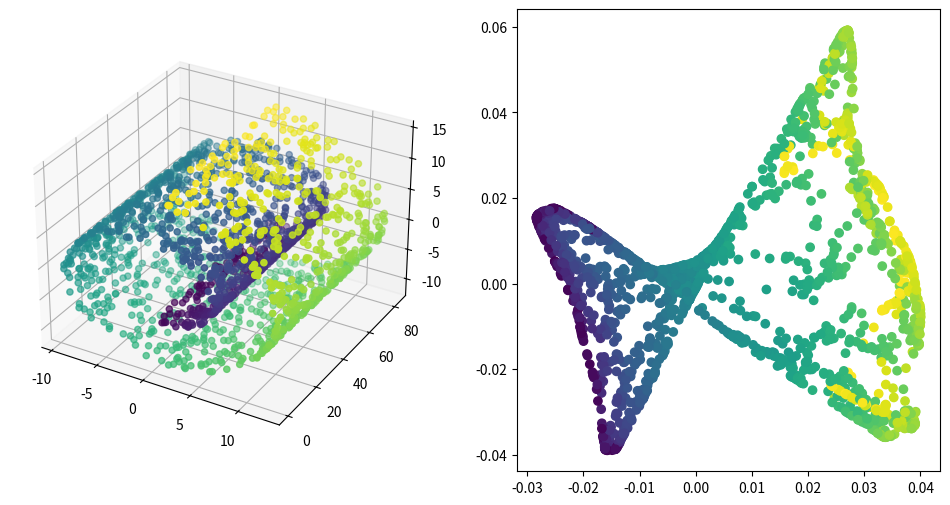

Here is the Python script that generated this plot:
# coding:utf-8

import numpy as np
import matplotlib.pyplot as plt
from mpl_toolkits.mplot3d import Axes3D

'''
[redacted]
[redacted]
date: 2019.6.13
'''

def make_swiss_roll(n_samples=100, noise=0.0, random_state=None):
    #Generate a swiss roll dataset.
    t = 1.5 * np.pi * (1 + 2 * np.random.rand(1, n_samples))
    x = t * np.cos(t)
    y = 83 * np.random.rand(1, n_samples)
    z = t * np.sin(t)
    X = np.concatenate((x, y, z))
    X += noise * np.random.randn(3, n_samples)
    X = X.T
    t = np.squeeze(t)
    return X, t

def rbf(dist, t = 1.0):
    '''
    rbf kernel function
    '''
    return np.exp(-(dist/t))

def cal_pairwise_dist(x):

    '''计算pairwise 距离, x是matrix
    (a-b)^2 = a^2 + b^2 - 2*a*b
    '''
    sum_x = np.sum(np.square(x), 1)
    dist = np.add(np.add(-2 * np.dot(x, x.T), sum_x).T, sum_x)
    #返回任意两个点之间距离的平方
    return dist

def cal_rbf_dist(data, n_neighbors = 10, t = 1):

    dist = cal_pairwise_dist(data)
    n = dist.shape[0]
    rbf_dist = rbf(dist, t)

    W = np.zeros((n, n))
    for i in range(n):
        index_ = np.argsort(dist[i])[1:n_neighbors+1]
        W[i, index_] = rbf_dist[i, index_]
        W[index_, i] = rbf_dist[index_, i]

    return W

def le(data,
          n_dims = 2,
          n_neighbors = 10, t = 1.0):

    N = data.shape[0]
    W = cal_rbf_dist(data, n_neighbors, t)
    D = np.zeros_like(W)
    for i in range(N):
        D[i,i] = np.sum(W[i])

    D_inv = np.linalg.inv(D)
    L = D - W
    eig_val, eig_vec = np.linalg.eig(np.dot(D_inv, L))

    sort_index_ = np.argsort(eig_val)

    eig_val = eig_val[sort_index_]

    # until eig_val not equal 0
    j = 0
    for v in eig_val:
        j+=1
        if v > 1e-5:
            break

    sort_index_ = sort_index_[j:j+n_dims]
    # print(sort_index_)
    eig_val_picked = eig_val[sort_index_]
    eig_vec_picked = eig_vec[:, sort_index_]
    # print(eig_val_picked)

    # D not equal I ???
    # print(np.dot(np.dot(eig_vec_picked.T, D), eig_vec_picked))

    X_ndim = eig_vec_picked
    return X_ndim

if __name__ == '__main__':
    X, Y = make_swiss_roll(n_samples = 2000)
    X_ndim = le(X, n_neighbors = 20, t = 10)

    fig = plt.figure(figsize=(12,6))
    ax1 = fig.add_subplot(121, projection='3d')
    ax1.scatter(X[:, 0], X[:, 1], X[:, 2], c = Y)

    ax2 = fig.add_subplot(122)
    ax2.scatter(X_ndim[:, 0], X_ndim[:, 1], c = Y)
    plt.show()